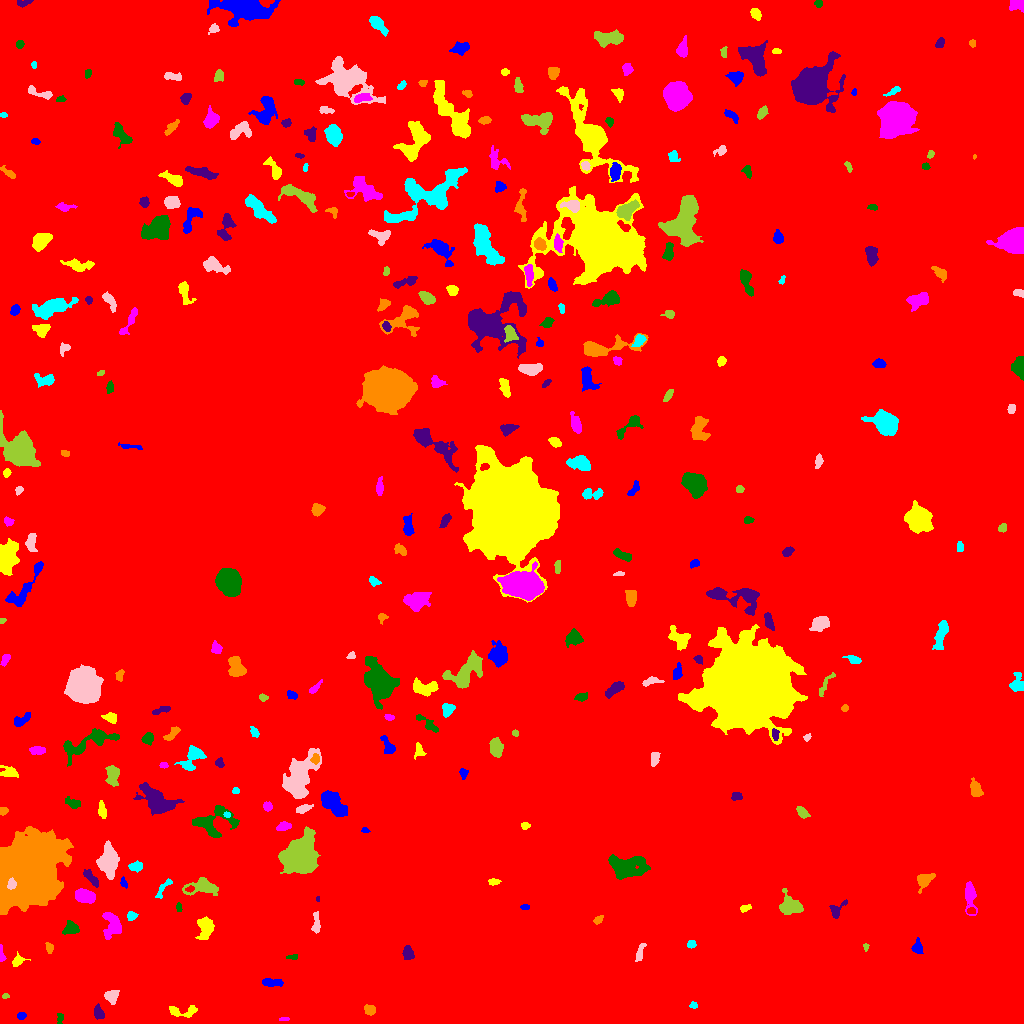

Data behind this chart, as committed beside it:
ID, X, Y, A, B, theta, total_flux, mu_max, mu_median, mu_mean, R_fwhm, R_e, R10, R90, x_start, x_end, y_start, y_end, area, greylevel
0, 530.7, 524.6, 317, 288.6, 1.517, 4245780, 21.0, 5.0, 5.478, 162.7, 256.8, 102.3, 401.6, 0, 1023, 0, 1023, 775073, 5.478
1, 21.45, 7.869, 2.062, 1.692, 0.2702, 252.0, 9.0, 3.0, 3.877, 2.821, 2.326, 0.7979, 3.785, 17, 26, 4, 11, 65, 15.88
2, 183.4, 12.4, 8.771, 2.71, 0.03703, 576.0, 9.0, 2.0, 2.837, 2.932, 4.26, 1.382, 6.91, 169, 197, 6, 18, 203, 14.84
3, 283.8, 4.18, 2.697, 0.9186, 0.06073, 100.0, 4.0, 3.0, 2.5, 3.038, 2.034, 0.7979, 2.985, 279, 289, 3, 6, 40, 14.5
4, 60.1, 4.959, 2.755, 1.567, 1.424, 146.0, 5.0, 2.0, 2.212, 2.877, 2.459, 0.7979, 3.827, 57, 63, 0, 10, 66, 14.21
5, 98.29, 10.62, 3.704, 2.004, -1.383, 556.0, 10.0, 4.0, 4.448, 4.297, 3.338, 1.382, 5.202, 94, 104, 4, 20, 125, 16.45
6, 370.2, 13.47, 2.609, 2.301, -0.7524, 524.0, 11.0, 4.0, 4.764, 3.613, 3.09, 1.262, 4.918, 364, 375, 8, 19, 110, 16.76
7, 693.3, 17.86, 2.07, 1.608, 0.04189, 176.0, 6.0, 3.0, 3.451, 3.432, 2.257, 0.7979, 3.478, 689, 697, 15, 22, 51, 14.45
8, 111.5, 27.32, 3.145, 2.914, 0.175, 550.0, 8.0, 3.0, 3.416, 4.82, 3.742, 1.493, 5.89, 104, 119, 19, 33, 161, 15.42
9, 5.723, 27.49, 1.662, 1.179, 0.08344, 94.0, 6.0, 2.0, 2.474, 2.326, 1.693, 0.5642, 2.821, 2, 9, 25, 30, 38, 14.47
10, 45.43, 39.07, 3.44, 2.095, -0.5554, 380.0, 8.0, 2.0, 3.04, 3.909, 3.09, 1.128, 5.078, 34, 51, 33, 44, 125, 15.04
11, 273.1, 40.86, 5.258, 1.724, -0.05313, 731.0, 12.0, 4.0, 4.686, 3.949, 3.7, 1.382, 6.024, 262, 283, 37, 45, 156, 15.69
12, 18.02, 62.68, 3.698, 2.439, 0.507, 434.0, 8.0, 4.0, 3.807, 4.442, 3.432, 1.262, 5.262, 12, 30, 57, 72, 114, 16.81
13, 1.439, 68.12, 4.289, 1.313, -1.467, 198.0, 7.0, 2.0, 2.75, 2.394, 2.394, 0.7979, 4.068, 0, 6, 62, 79, 72, 14.75
14, 292.6, 66.3, 2.909, 1.407, 0.06319, 108.0, 5.0, 2.0, 1.929, 2.034, 2.185, 0.7979, 3.7, 286, 297, 64, 69, 56, 13.93
15, 407.9, 71.66, 3.608, 2.093, -1.383, 319.0, 7.0, 2.0, 2.295, 3.192, 3.241, 1.262, 5.47, 402, 414, 64, 78, 139, 14.29
16, 49.45, 75.51, 2.704, 1.687, -1.47, 218.0, 6.0, 3.0, 2.868, 3.656, 2.585, 0.9772, 4.068, 45, 53, 70, 81, 76, 17.87
17, 691.3, 79.24, 2.246, 1.788, 0.1633, 345.0, 10.0, 5.0, 5.074, 3.568, 2.585, 0.9772, 3.949, 687, 696, 75, 83, 68, 16.07
18, 639.9, 70.61, 5.113, 1.661, 1.29, 423.0, 8.0, 4.0, 3.585, 4.37, 3.523, 1.262, 5.352, 635, 646, 62, 80, 118, 14.58
19, 865.7, 76.72, 1.935, 1.391, -1.571, 140.0, 7.0, 3.5, 3.5, 2.523, 1.954, 0.7979, 3.09, 863, 869, 72, 80, 40, 14.5
20, 946.8, 70.33, 7.849, 4.793, -0.948, 10349, 37.0, 13.0, 14.74, 8.667, 7.611, 3.038, 12.27, 934, 963, 52, 85, 702, 25.74
21, 917.4, 75.4, 3.055, 2.402, -1.329, 353.0, 6.0, 3.0, 2.802, 4.514, 3.29, 1.262, 5.14, 911, 923, 70, 86, 126, 14.8
22, 205.3, 97.49, 5.169, 3.594, -1.56, 621.0, 7.0, 2.0, 2.119, 4.334, 4.652, 1.693, 7.756, 195, 214, 84, 107, 293, 14.12
23, 113, 98.91, 6.048, 3.82, -1.451, 1302, 13.0, 3.0, 3.796, 4.478, 5.015, 1.871, 8.387, 102, 121, 84, 111, 343, 15.8
24, 70.65, 95.33, 3.646, 3.187, 0.09274, 589.0, 8.0, 3.0, 3.405, 5.202, 4.184, 1.596, 6.333, 62, 79, 89, 103, 173, 16.4
25, 836.9, 114.1, 5.831, 2.672, 0.7571, 238.0, 4.0, 1.0, 1.608, 4.82, 3.478, 1.262, 5.642, 829, 847, 105, 124, 148, 13.61
26, 598.1, 103.7, 2.399, 1.62, 0.68, 165.0, 5.0, 2.0, 2.324, 3.192, 2.523, 0.9772, 3.909, 593, 603, 99, 108, 71, 14.32
27, 131.3, 107.3, 2.407, 2.128, 0.7127, 393.0, 9.0, 5.0, 4.679, 3.827, 2.932, 1.128, 4.406, 127, 138, 103, 112, 84, 15.68
28, 316.4, 99.72, 5.635, 1.878, 1.568, 534.0, 9.0, 4.0, 3.926, 3.613, 3.742, 1.382, 5.836, 311, 320, 90, 112, 136, 14.93
29, 790.2, 117.4, 6.276, 4.779, -0.5551, 1987, 12.0, 5.0, 5.645, 7.378, 6.155, 2.394, 9.39, 779, 803, 109, 135, 352, 15.64
30, 971.5, 112.5, 1.972, 1.707, -0.2068, 119.0, 4.0, 2.0, 2.164, 3.338, 2.257, 0.7979, 3.523, 967, 975, 110, 116, 55, 18.16
31, 524.5, 116.3, 1.859, 1.125, 0.003952, 68.0, 4.0, 1.0, 1.36, 2.523, 1.784, 0.5642, 2.985, 520, 529, 114, 119, 50, 15.36
32, 744.7, 114.9, 2.758, 1.534, 0.2735, 120.0, 3.0, 2.0, 1.667, 3.568, 2.585, 0.9772, 3.989, 740, 751, 111, 119, 72, 13.67
33, 84.91, 127.7, 4.83, 2.874, -0.2176, 1747, 16.0, 6.0, 6.798, 5.726, 4.72, 1.871, 7.527, 75, 95, 120, 135, 257, 17.8
34, 178.9, 115.8, 2.475, 1.317, -1.52, 111.0, 4.0, 2.0, 2.176, 3.385, 2.326, 0.7979, 3.432, 176, 182, 112, 121, 51, 14.18
35, 318, 124.6, 1.444, 0.8907, -1.53, 49.0, 4.0, 2.0, 2.227, 2.257, 1.382, 0.5642, 2.185, 316, 319, 122, 127, 22, 16.23
36, 924, 143.8, 4.198, 3.034, 0.5467, 651.0, 8.0, 3.0, 3.16, 4.853, 4.029, 1.596, 6.531, 917, 935, 130, 150, 206, 15.16
37, 163.2, 135.3, 6.873, 1.902, 0.9325, 342.0, 5.0, 3.0, 2.736, 4.853, 3.909, 1.493, 5.754, 155, 172, 125, 145, 125, 14.74
38, 11.45, 139.3, 2.585, 1.966, 1.518, 322.0, 8.0, 3.5, 3.659, 3.742, 2.877, 1.128, 4.478, 7, 16, 134, 146, 88, 61.66
39, 202.8, 136.3, 8.377, 3.712, 0.01503, 1359, 11.0, 3.0, 3.744, 4.951, 5.528, 2.111, 9.184, 182, 218, 128, 146, 363, 15.74
40, 189.8, 134.4, 2.129, 1.407, 0.1609, 150.0, 7.0, 3.0, 2.941, 2.257, 2.111, 0.7979, 3.478, 185, 194, 131, 138, 51, 19.94
41, 123.8, 140.6, 2.715, 1.325, -1.154, 156.0, 6.0, 2.0, 2.516, 3.038, 2.326, 0.7979, 3.7, 120, 127, 135, 147, 62, 14.52
42, 494, 141.5, 2.784, 1.613, -0.04228, 182.0, 6.0, 3.0, 2.493, 3.656, 2.706, 0.9772, 3.989, 488, 501, 138, 145, 73, 14.49
43, 970.1, 127.5, 8.336, 2.715, -1.489, 1095, 9.0, 4.0, 4.101, 5.836, 5.078, 2.034, 7.999, 965, 977, 108, 142, 267, 15.1
44, 624.9, 156.7, 7.575, 4.724, -0.025, 4113, 24.0, 4.0, 6.022, 6.024, 6.433, 2.394, 11.48, 608, 650, 144, 169, 683, 18.02
45, 91.57, 145.1, 5.563, 1.884, -0.8421, 463.0, 6.0, 3.0, 3.026, 5.382, 3.868, 1.493, 5.997, 83, 98, 136, 154, 153, 15.03
46, 26.93, 152.6, 17.4, 12.99, 0.9376, 86327, 70.0, 14.0, 19.39, 16.35, 17.67, 6.555, 29.73, 0, 73, 109, 197, 4452, 33.39
47, 135.3, 156.9, 3.354, 2.132, 0.01762, 360.0, 6.0, 3.0, 2.951, 4.652, 3.432, 1.262, 5.293, 128, 142, 151, 163, 122, 15.95
48, 109.3, 162.1, 7.001, 4.115, -1.537, 3654, 22.0, 6.0, 7.04, 6.18, 6.333, 2.394, 10.7, 96, 119, 144, 183, 519, 18.04
49, 300.2, 167.4, 7.114, 6.657, 1.265, 28726, 92.0, 13.0, 23.35, 8.722, 8.137, 3.241, 14.27, 278, 320, 150, 197, 1230, 34.35
50, 822.6, 186.1, 1.943, 1.872, 0.475, 146.0, 5.0, 2.0, 2.355, 2.877, 2.326, 0.7979, 3.742, 819, 827, 183, 191, 62, 14.35
51, 365.1, 193.1, 1.924, 1.313, -0.2142, 99.0, 6.0, 2.0, 2.357, 2.185, 1.871, 0.5642, 3.038, 361, 370, 191, 196, 42, 15.36
52, 525.3, 198, 2.036, 1.538, 0.07089, 213.0, 9.0, 3.0, 3.492, 2.523, 2.185, 0.7979, 3.613, 521, 530, 194, 201, 61, 15.49
53, 284, 196.8, 3.652, 1.925, 0.1681, 252.0, 5.0, 2.0, 2.172, 3.523, 3.241, 1.262, 5.109, 276, 291, 193, 202, 116, 14.17
54, 212.9, 201.1, 11.45, 7.077, 0.1656, 2410, 8.0, 4.0, 4.213, 10.39, 7.818, 3.141, 12.1, 192, 239, 186, 218, 572, 18.21
55, 156.9, 223.4, 9.486, 4.855, -0.5733, 3602, 15.0, 5.0, 5.376, 7.527, 7.674, 2.932, 12.18, 133, 184, 208, 241, 670, 21.38
56, 3.435, 212.8, 2.128, 1.925, 0.5637, 299.0, 8.0, 5.0, 4.6, 3.785, 2.585, 0.9772, 3.949, 0, 8, 208, 216, 65, 18.6
57, 226.6, 208.8, 1.81, 1.329, -0.1882, 167.0, 8.0, 4.0, 4.175, 2.585, 1.954, 0.7979, 3.038, 223, 230, 206, 212, 40, 22.18
58, 303.1, 214.6, 3.907, 1.767, 0.2976, 251.0, 5.0, 2.0, 2.164, 3.949, 3.385, 1.382, 5.046, 296, 313, 210, 219, 116, 15.16
59, 802.1, 211.2, 3.168, 1.841, -0.6789, 247.0, 6.0, 2.0, 2.129, 3.7, 3.038, 1.128, 4.754, 796, 810, 205, 217, 116, 15.13
... 286 more rows
